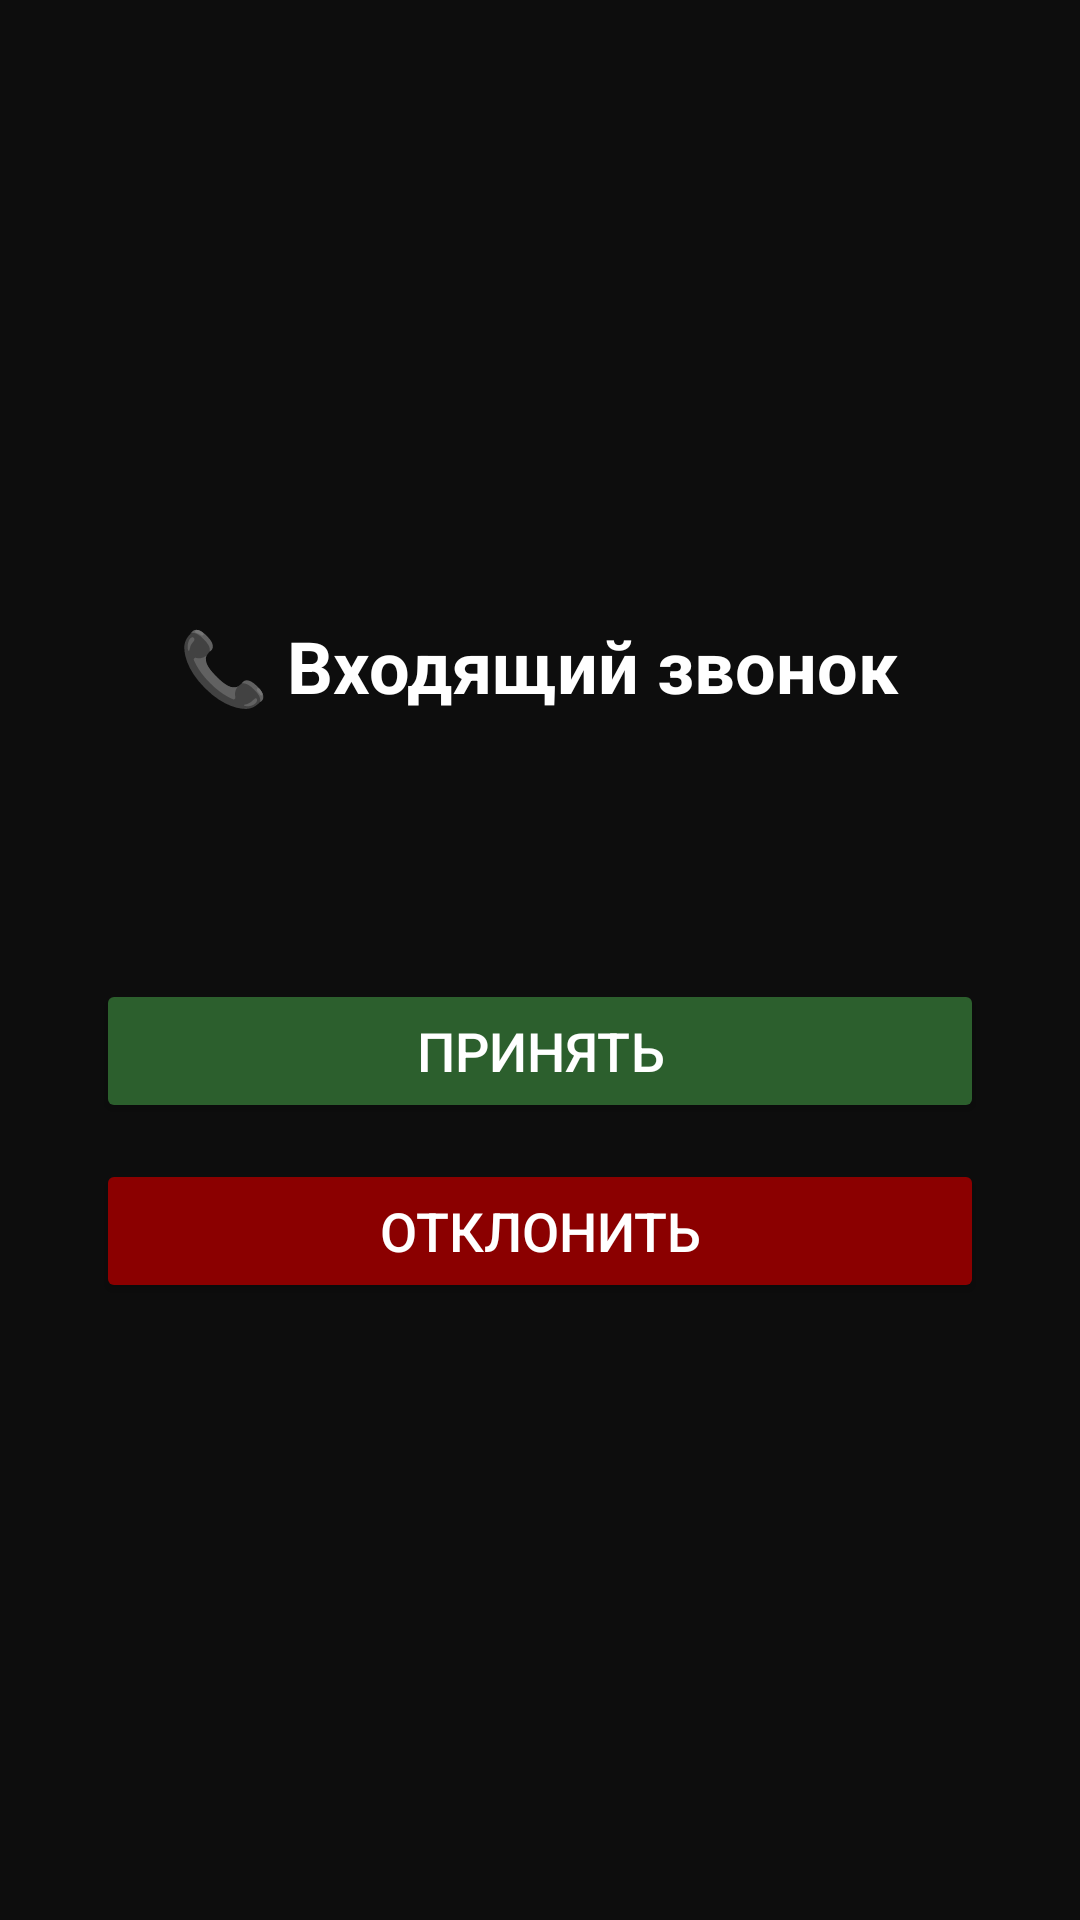

Reconstruct the res/layout file that produces this screen, plus the resources it refers to.
<!-- AndroidManifest.xml: activity theme Theme.Zvon -->
<!-- res/layout/activity_incoming_call.xml -->
<?xml version="1.0" encoding="utf-8"?>
<LinearLayout xmlns:android="http://schemas.android.com/apk/res/android"
    android:layout_width="match_parent" android:layout_height="match_parent"
    android:orientation="vertical" android:gravity="center"
    android:background="#0D0D0D" android:padding="32dp">

    <TextView android:layout_width="wrap_content" android:layout_height="wrap_content"
        android:text="📞 Входящий звонок" android:textColor="#FFFFFF"
        android:textSize="24sp" android:textStyle="bold" />

    <TextView android:id="@+id/callerIp" android:layout_width="wrap_content"
        android:layout_height="wrap_content" android:layout_marginTop="16dp"
        android:text="" android:textColor="#AAAAAA" android:textSize="18sp" />

    <Button android:id="@+id/btnAccept" android:layout_width="match_parent"
        android:layout_height="wrap_content" android:layout_marginTop="48dp"
        android:text="Принять" android:textSize="18sp" android:backgroundTint="#2C5F2D" />

    <Button android:id="@+id/btnDecline" android:layout_width="match_parent"
        android:layout_height="wrap_content" android:layout_marginTop="12dp"
        android:text="Отклонить" android:textSize="18sp" android:backgroundTint="#8B0000" />
</LinearLayout>
<!-- resources referenced by this layout -->
<resources>
  <style name="Theme.Zvon" parent="Theme.MaterialComponents.NoActionBar">
          <item name="colorPrimary">@color/z_accent</item>
          <item name="colorPrimaryVariant">@color/z_accent_dark</item>
          <item name="colorSecondary">@color/z_accent</item>
          <item name="android:colorBackground">@color/z_bg</item>
          <item name="colorSurface">@color/z_surface</item>
          <item name="android:windowLightStatusBar">false</item>
          <item name="android:statusBarColor">@color/z_surface</item>
          <item name="android:navigationBarColor">@color/z_bg</item>
      </style>
  <color name="z_accent">#5288C1</color>
  <color name="z_accent_dark">#2B5278</color>
  <color name="z_bg">#0E1621</color>
  <color name="z_surface">#17212B</color>
</resources>
